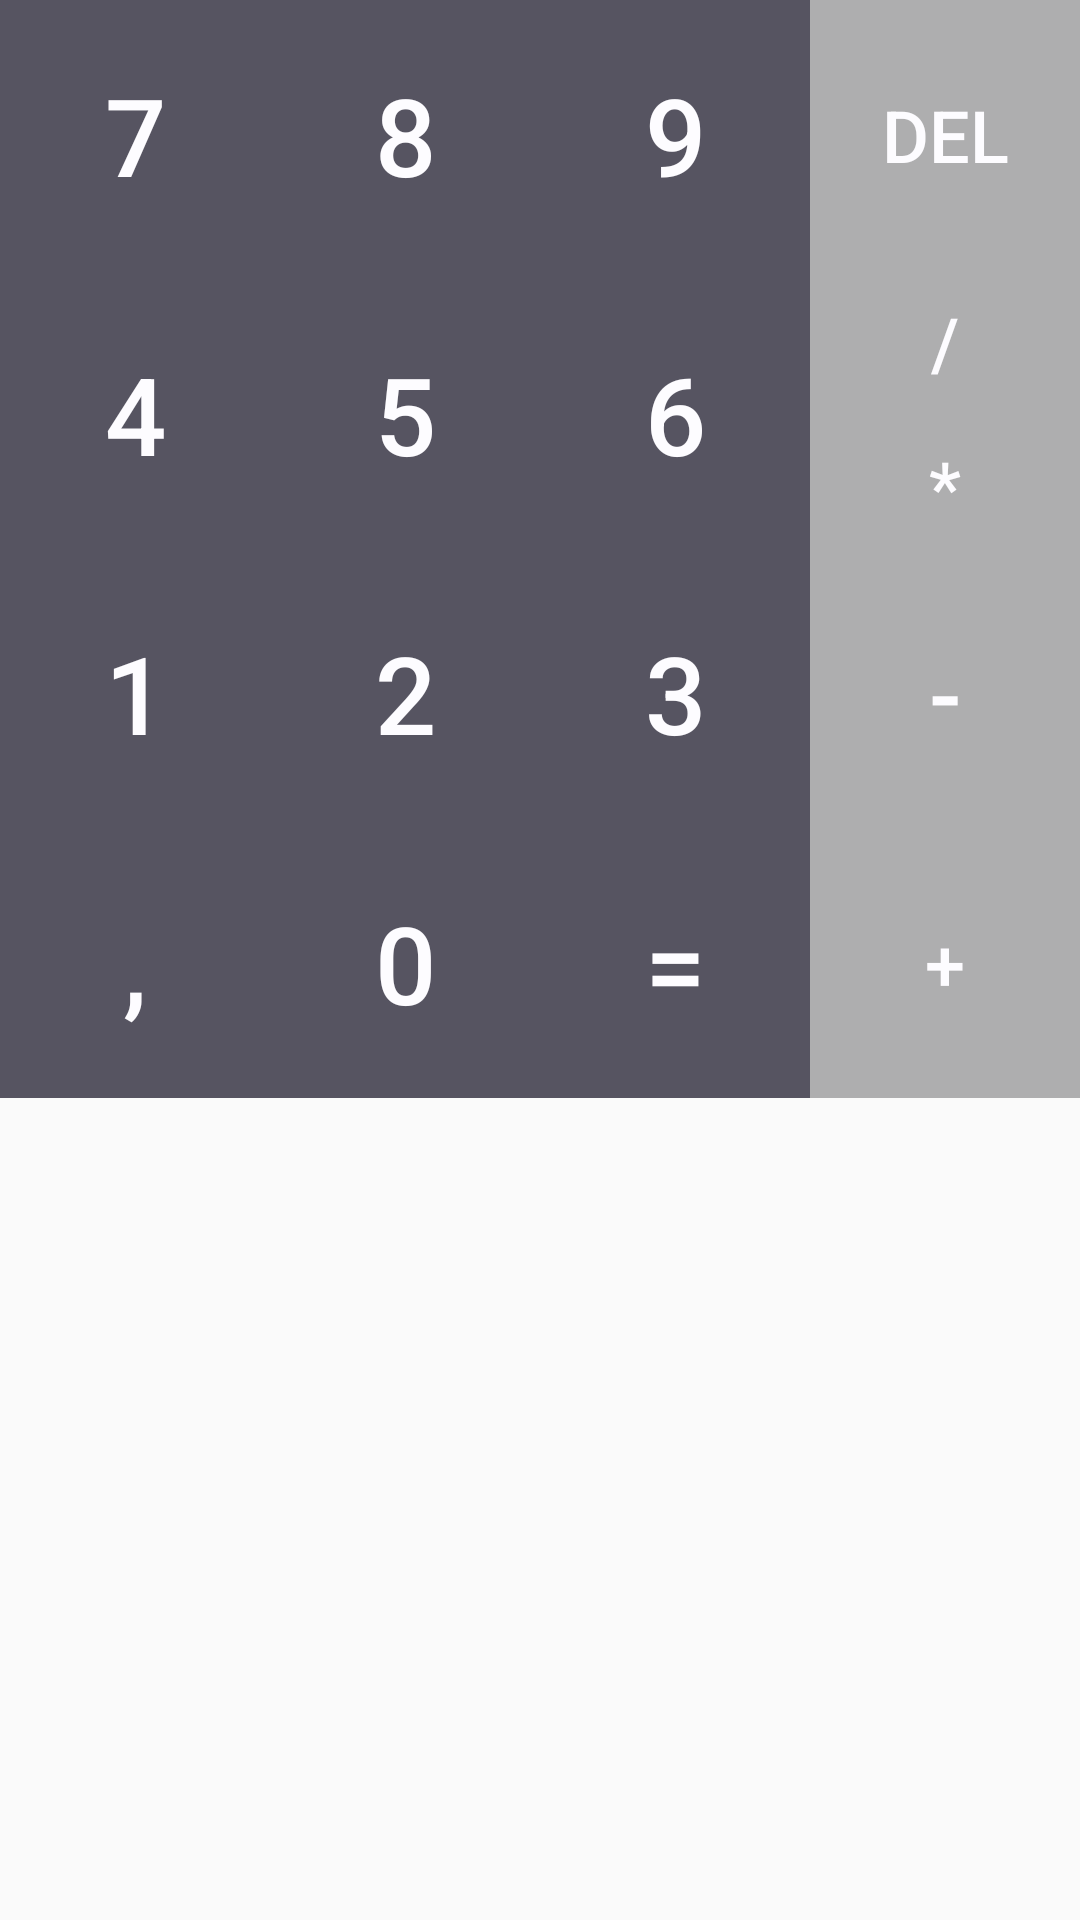

The Android layout XML behind this screen, and the referenced resources:
<!-- AndroidManifest.xml: application theme AppTheme -->
<!-- res/layout/activity_calculate.xml -->
<?xml version="1.0" encoding="utf-8"?>
<GridLayout xmlns:android="http://schemas.android.com/apk/res/android"
    android:layout_gravity="bottom"
    android:layout_width="match_parent"
    android:layout_height="wrap_content"
    android:columnCount="9"
    android:rowCount="10"
    android:orientation="horizontal">

    <Button
        android:layout_columnSpan="2"
        android:layout_gravity="fill"
        android:layout_rowSpan="2"
        android:id="@+id/btn_seven"
        android:text="@string/text_btn_seven"
        android:textColor="@color/colorWhite"
        android:textSize="36sp"
        android:background="@color/colorGrey"
        style="?android:attr/borderlessButtonStyle" />
    <Button
        android:layout_columnSpan="2"
        android:layout_gravity="fill"
        android:layout_rowSpan="2"
        android:id="@+id/btn_eight"
        android:text="@string/text_btn_eight"
        android:textColor="@color/colorWhite"
        android:textSize="36sp"
        android:background="@color/colorGrey"
        style="?android:attr/borderlessButtonStyle" />
    <Button
        android:layout_columnSpan="2"
        android:layout_gravity="fill"
        android:layout_rowSpan="2"
        android:id="@+id/btn_nine"
        android:text="@string/text_btn_nine"
        android:textColor="@color/colorWhite"
        android:textSize="36sp"
        android:background="@color/colorGrey"
        style="?android:attr/borderlessButtonStyle" />
    <Button
        android:layout_columnSpan="3"
        android:layout_gravity="fill"
        android:layout_rowSpan="2"
        android:id="@+id/btn_del"
        android:text="@string/text_btn_del"
        android:textColor="@color/colorWhite"
        android:textSize="24sp"
        android:background="@color/colorLightGray"
        style="?android:attr/borderlessButtonStyle" />
    <Button
        android:layout_columnSpan="2"
        android:layout_gravity="fill"
        android:layout_rowSpan="2"
        android:id="@+id/btn_four"
        android:text="@string/text_btn_four"
        android:textColor="@color/colorWhite"
        android:textSize="36sp"
        android:background="@color/colorGrey"
        style="?android:attr/borderlessButtonStyle" />
    <Button
        android:layout_columnSpan="2"
        android:layout_gravity="fill"
        android:layout_rowSpan="2"
        android:id="@+id/btn_five"
        android:text="@string/text_btn_five"
        android:textColor="@color/colorWhite"
        android:textSize="36sp"
        android:background="@color/colorGrey"
        style="?android:attr/borderlessButtonStyle" />
    <Button
        android:layout_columnSpan="2"
        android:layout_gravity="fill"
        android:layout_rowSpan="2"
        android:id="@+id/btn_six"
        android:text="@string/text_btn_six"
        android:textColor="@color/colorWhite"
        android:textSize="36sp"
        android:background="@color/colorGrey"
        style="?android:attr/borderlessButtonStyle" />
    <Button
        android:layout_columnSpan="3"
        android:layout_gravity="fill"
        android:layout_rowSpan="1"
        android:id="@+id/btn_div"
        android:text="@string/text_btn_div"
        android:textColor="@color/colorWhite"
        android:textSize="24sp"
        android:background="@color/colorLightGray"
        style="?android:attr/borderlessButtonStyle" />
    <Button
        android:layout_columnSpan="3"
        android:layout_gravity="fill"
        android:layout_rowSpan="1"
        android:id="@+id/btn_multi"
        android:text="@string/text_btn_multi"
        android:textColor="@color/colorWhite"
        android:textSize="24sp"
        android:background="@color/colorLightGray"
        style="?android:attr/borderlessButtonStyle" />
    <Button
        android:layout_columnSpan="2"
        android:layout_gravity="fill"
        android:layout_rowSpan="2"
        android:id="@+id/btn_one"
        android:text="@string/text_btn_one"
        android:textColor="@color/colorWhite"
        android:textSize="36sp"
        android:background="@color/colorGrey"
        style="?android:attr/borderlessButtonStyle" />
    <Button
        android:layout_columnSpan="2"
        android:layout_gravity="fill"
        android:layout_rowSpan="2"
        android:id="@+id/btn_two"
        android:text="@string/text_btn_two"
        android:textColor="@color/colorWhite"
        android:textSize="36sp"
        android:background="@color/colorGrey"
        style="?android:attr/borderlessButtonStyle" />
    <Button
        android:layout_columnSpan="2"
        android:layout_gravity="fill"
        android:layout_rowSpan="2"
        android:id="@+id/btn_tree"
        android:text="@string/text_btn_three"
        android:textColor="@color/colorWhite"
        android:textSize="36sp"
        android:background="@color/colorGrey"
        style="?android:attr/borderlessButtonStyle" />
    <Button
        android:layout_columnSpan="3"
        android:layout_gravity="fill"
        android:layout_rowSpan="2"
        android:id="@+id/btn_min"
        android:text="@string/text_btn_minus"
        android:textColor="@color/colorWhite"
        android:textSize="32sp"
        android:background="@color/colorLightGray"
        style="?android:attr/borderlessButtonStyle" />
    <Button
        android:layout_columnSpan="2"
        android:layout_gravity="fill"
        android:layout_rowSpan="2"
        android:id="@+id/buttonComma"
        android:text="@string/text_btn_comma"
        android:textColor="@color/colorWhite"
        android:textSize="36sp"
        android:background="@color/colorGrey"
        style="?android:attr/borderlessButtonStyle" />
    <Button
        android:layout_columnSpan="2"
        android:layout_gravity="fill"
        android:layout_rowSpan="2"
        android:id="@+id/btn_zero"
        android:text="@string/text_btn_zero"
        android:textColor="@color/colorWhite"
        android:textSize="36sp"
        android:background="@color/colorGrey"
        style="?android:attr/borderlessButtonStyle" />
    <Button
        android:layout_columnSpan="2"
        android:layout_gravity="fill"
        android:layout_rowSpan="2"
        android:id="@+id/buttonEqually"
        android:text="@string/text_btn_equally"
        android:textColor="@color/colorWhite"
        android:textSize="36sp"
        android:background="@color/colorGrey"
        style="?android:attr/borderlessButtonStyle" />
    <Button
        android:layout_columnSpan="3"
        android:layout_gravity="fill"
        android:layout_rowSpan="2"
        android:id="@+id/btn_plus"
        android:text="@string/text_btn_plus"
        android:textColor="@color/colorWhite"
        android:textSize="24sp"
        android:background="@color/colorLightGray"
        style="?android:attr/borderlessButtonStyle" />

    <Space
        android:layout_width="45dp"
        android:layout_column="0"
        android:layout_row="8" />

    <Space
        android:layout_width="45dp"
        android:layout_column="1"
        android:layout_row="8" />

    <Space
        android:layout_width="45dp"
        android:layout_column="2"
        android:layout_row="8" />

    <Space
        android:layout_width="45dp"
        android:layout_column="4"
        android:layout_row="8" />

    <Space
        android:layout_width="45dp"
        android:layout_column="5"
        android:layout_row="8" />

    <Space
        android:layout_width="45dp"
        android:layout_column="3"
        android:layout_row="8" />

    <Space
        android:layout_width="45dp"
        android:layout_column="6"
        android:layout_row="8" />

    <Space
        android:layout_width="45dp"
        android:layout_column="7"
        android:layout_row="8" />

    <Space
        android:layout_height="45dp"
        android:layout_column="8"
        android:layout_row="0" />

    <Space
        android:layout_height="45dp"
        android:layout_column="8"
        android:layout_row="1" />

    <Space
        android:layout_height="45dp"
        android:layout_column="8"
        android:layout_row="2" />

    <Space
        android:layout_height="45dp"
        android:layout_column="8"
        android:layout_row="3" />

    <Space
        android:layout_height="45dp"
        android:layout_column="8"
        android:layout_row="4" />

    <Space
        android:layout_height="45dp"
        android:layout_column="8"
        android:layout_row="5" />

    <Space
        android:layout_height="45dp"
        android:layout_column="8"
        android:layout_row="6" />

    <Space
        android:layout_height="45dp"
        android:layout_column="8"
        android:layout_row="7" />

</GridLayout>
<!-- resources referenced by this layout -->
<resources>
  <color name="colorGrey">#565461</color>
  <color name="colorLightGray">#FFAEAEAF</color>
  <color name="colorWhite">#FFFDFCFF</color>
  <string name="text_btn_comma">,</string>
  <string name="text_btn_del">DEL</string>
  <string name="text_btn_div">/</string>
  <string name="text_btn_eight">8</string>
  <string name="text_btn_equally">=</string>
  <string name="text_btn_five">5</string>
  <string name="text_btn_four">4</string>
  <string name="text_btn_minus">-</string>
  <string name="text_btn_multi">*</string>
  <string name="text_btn_nine">9</string>
  <string name="text_btn_one">1</string>
  <string name="text_btn_plus">+</string>
  <string name="text_btn_seven">7</string>
  <string name="text_btn_six">6</string>
  <string name="text_btn_three">3</string>
  <string name="text_btn_two">2</string>
  <string name="text_btn_zero">0</string>
  <style name="AppTheme" parent="Theme.AppCompat.Light.NoActionBar">
          
          <item name="colorPrimary">@color/colorPrimary</item>
          <item name="colorPrimaryDark">@color/colorPrimaryDark</item>
          <item name="colorAccent">@color/colorAccent</item>
      </style>
  <color name="colorPrimary">#3F51B5</color>
  <color name="colorPrimaryDark">#f29428</color>
  <color name="colorAccent">#ffa940</color>
</resources>
